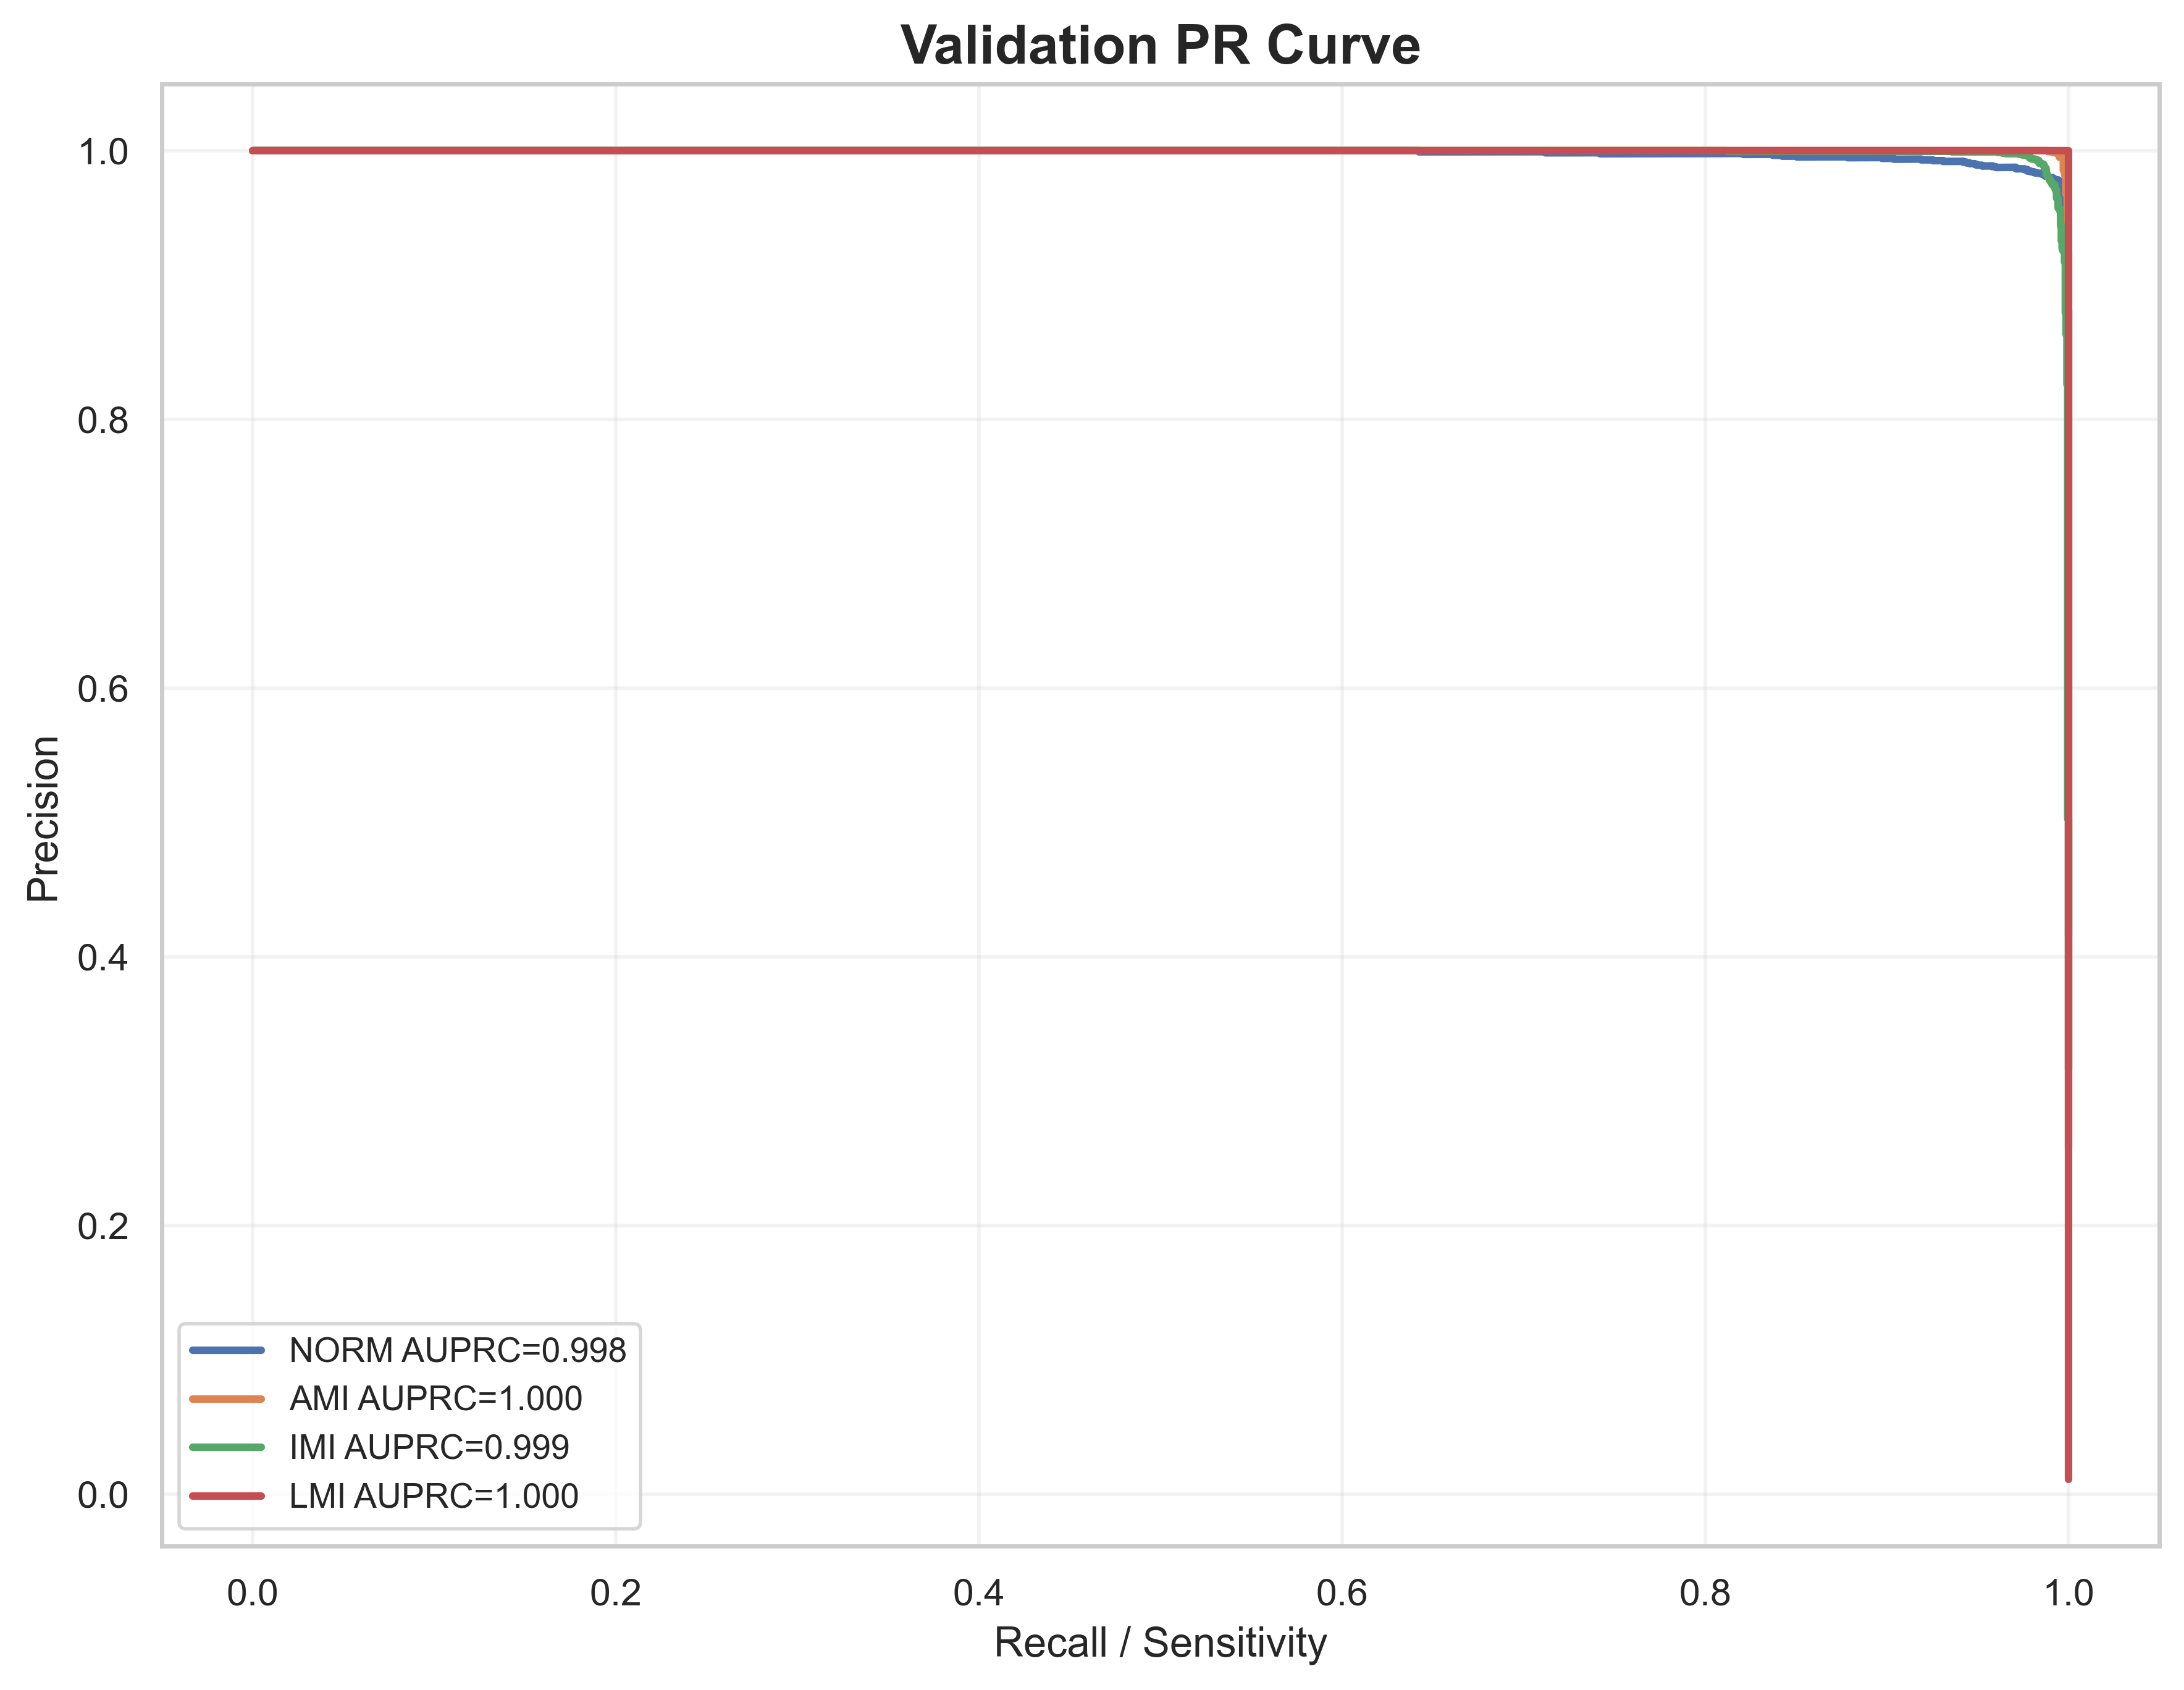

The table this chart was drawn from, first rows:
label, recall, precision, auprc
NORM, 1.0, 0.3156, 0.9981
NORM, 1.0, 0.3157, 0.9981
NORM, 1.0, 0.3158, 0.9981
NORM, 1.0, 0.3158, 0.9981
NORM, 1.0, 0.3159, 0.9981
NORM, 1.0, 0.3159, 0.9981
NORM, 1.0, 0.316, 0.9981
NORM, 1.0, 0.316, 0.9981
NORM, 1.0, 0.3161, 0.9981
NORM, 1.0, 0.3162, 0.9981
NORM, 1.0, 0.3162, 0.9981
NORM, 1.0, 0.3163, 0.9981
NORM, 1.0, 0.3163, 0.9981
NORM, 1.0, 0.3164, 0.9981
NORM, 1.0, 0.3165, 0.9981
NORM, 1.0, 0.3165, 0.9981
NORM, 1.0, 0.3166, 0.9981
NORM, 1.0, 0.3166, 0.9981
NORM, 1.0, 0.3167, 0.9981
NORM, 1.0, 0.3167, 0.9981
NORM, 1.0, 0.3168, 0.9981
NORM, 1.0, 0.3169, 0.9981
NORM, 1.0, 0.3169, 0.9981
NORM, 1.0, 0.317, 0.9981
NORM, 1.0, 0.317, 0.9981
NORM, 1.0, 0.3171, 0.9981
NORM, 1.0, 0.3172, 0.9981
NORM, 1.0, 0.3172, 0.9981
NORM, 1.0, 0.3173, 0.9981
NORM, 1.0, 0.3173, 0.9981
NORM, 1.0, 0.3174, 0.9981
NORM, 1.0, 0.3174, 0.9981
NORM, 1.0, 0.3175, 0.9981
NORM, 1.0, 0.3176, 0.9981
NORM, 1.0, 0.3176, 0.9981
NORM, 1.0, 0.3177, 0.9981
NORM, 1.0, 0.3177, 0.9981
NORM, 1.0, 0.3178, 0.9981
NORM, 1.0, 0.3179, 0.9981
NORM, 1.0, 0.3179, 0.9981
NORM, 1.0, 0.318, 0.9981
NORM, 1.0, 0.318, 0.9981
NORM, 1.0, 0.3181, 0.9981
NORM, 1.0, 0.3181, 0.9981
NORM, 1.0, 0.3182, 0.9981
NORM, 1.0, 0.3183, 0.9981
NORM, 1.0, 0.3183, 0.9981
NORM, 1.0, 0.3184, 0.9981
NORM, 1.0, 0.3184, 0.9981
NORM, 1.0, 0.3185, 0.9981
NORM, 1.0, 0.3186, 0.9981
NORM, 1.0, 0.3186, 0.9981
NORM, 1.0, 0.3187, 0.9981
NORM, 1.0, 0.3187, 0.9981
NORM, 1.0, 0.3188, 0.9981
NORM, 1.0, 0.3189, 0.9981
NORM, 1.0, 0.3189, 0.9981
NORM, 1.0, 0.319, 0.9981
NORM, 1.0, 0.319, 0.9981
NORM, 1.0, 0.3191, 0.9981
... 21,618 more rows
